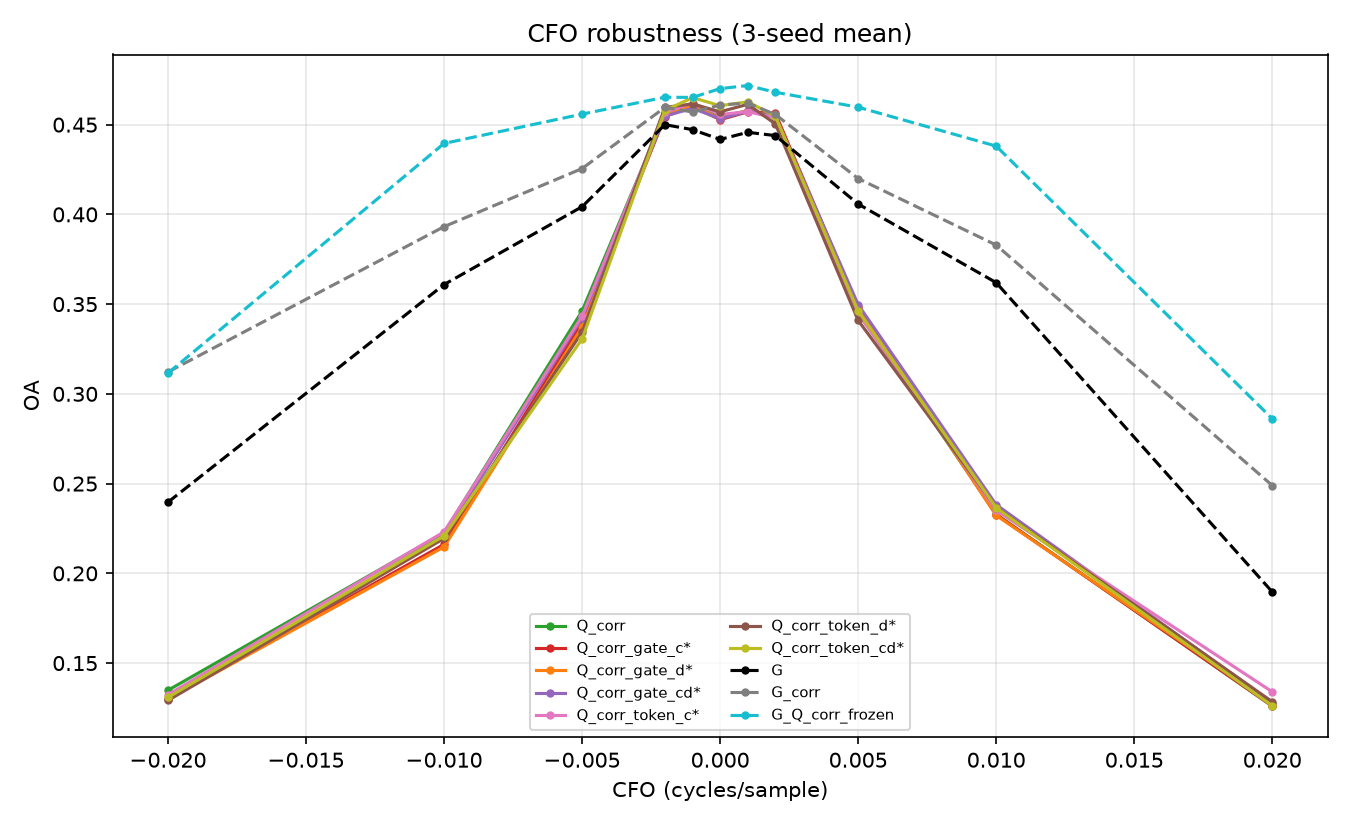

The file beside this chart, header and first rows:
variant, condition, frequency, oa_mean, oa_std
Q_corr, clean, 0.0, 0.4544, 0.005999
Q_corr, cfo0p001, 0.001, 0.4577, 0.009139
Q_corr, cfom0p001, -0.001, 0.4599, 0.006402
Q_corr, cfo0p002, 0.002, 0.455, 0.01044
Q_corr, cfom0p002, -0.002, 0.4558, 0.01201
Q_corr, cfo0p005, 0.005, 0.3459, 0.01435
Q_corr, cfom0p005, -0.005, 0.3462, 0.006623
Q_corr, cfo0p01, 0.01, 0.2329, 0.01665
Q_corr, cfom0p01, -0.01, 0.2225, 0.008554
Q_corr, cfo0p02, 0.02, 0.126, 0.009679
Q_corr, cfom0p02, -0.02, 0.1348, 0.01315
Q_corr_gate_c, clean, 0.0, 0.4528, 0.007879
Q_corr_gate_c, cfo0p001, 0.001, 0.4572, 0.01025
Q_corr_gate_c, cfom0p001, -0.001, 0.4604, 0.007141
Q_corr_gate_c, cfo0p002, 0.002, 0.4563, 0.01011
Q_corr_gate_c, cfom0p002, -0.002, 0.4545, 0.01362
Q_corr_gate_c, cfo0p005, 0.005, 0.3482, 0.004559
Q_corr_gate_c, cfom0p005, -0.005, 0.3397, 0.009172
Q_corr_gate_c, cfo0p01, 0.01, 0.2327, 0.01327
Q_corr_gate_c, cfom0p01, -0.01, 0.2161, 0.008047
Q_corr_gate_c, cfo0p02, 0.02, 0.1261, 0.007833
Q_corr_gate_c, cfom0p02, -0.02, 0.1299, 0.008838
Q_corr_gate_d, clean, 0.0, 0.4534, 0.006218
Q_corr_gate_d, cfo0p001, 0.001, 0.4579, 0.008803
Q_corr_gate_d, cfom0p001, -0.001, 0.4604, 0.01238
Q_corr_gate_d, cfo0p002, 0.002, 0.4544, 0.01154
Q_corr_gate_d, cfom0p002, -0.002, 0.456, 0.01425
Q_corr_gate_d, cfo0p005, 0.005, 0.3484, 0.01209
Q_corr_gate_d, cfom0p005, -0.005, 0.3372, 0.01249
Q_corr_gate_d, cfo0p01, 0.01, 0.2323, 0.01183
Q_corr_gate_d, cfom0p01, -0.01, 0.2147, 0.01106
Q_corr_gate_d, cfo0p02, 0.02, 0.1275, 0.008421
Q_corr_gate_d, cfom0p02, -0.02, 0.1299, 0.006267
Q_corr_gate_cd, clean, 0.0, 0.4533, 0.008662
Q_corr_gate_cd, cfo0p001, 0.001, 0.4574, 0.008725
Q_corr_gate_cd, cfom0p001, -0.001, 0.4591, 0.006966
Q_corr_gate_cd, cfo0p002, 0.002, 0.4547, 0.007833
Q_corr_gate_cd, cfom0p002, -0.002, 0.4548, 0.01725
Q_corr_gate_cd, cfo0p005, 0.005, 0.3497, 0.003057
Q_corr_gate_cd, cfom0p005, -0.005, 0.3421, 0.01227
Q_corr_gate_cd, cfo0p01, 0.01, 0.2382, 0.009963
Q_corr_gate_cd, cfom0p01, -0.01, 0.221, 0.006914
Q_corr_gate_cd, cfo0p02, 0.02, 0.1279, 0.003939
Q_corr_gate_cd, cfom0p02, -0.02, 0.1299, 0.01022
Q_corr_token_c, clean, 0.0, 0.4557, 0.004559
Q_corr_token_c, cfo0p001, 0.001, 0.4573, 0.002134
Q_corr_token_c, cfom0p001, -0.001, 0.4621, 0.004171
Q_corr_token_c, cfo0p002, 0.002, 0.4537, 0.004906
Q_corr_token_c, cfom0p002, -0.002, 0.4568, 0.01246
Q_corr_token_c, cfo0p005, 0.005, 0.3447, 0.01395
Q_corr_token_c, cfom0p005, -0.005, 0.3433, 0.02049
Q_corr_token_c, cfo0p01, 0.01, 0.235, 0.01832
Q_corr_token_c, cfom0p01, -0.01, 0.2231, 0.00424
Q_corr_token_c, cfo0p02, 0.02, 0.134, 0.006731
Q_corr_token_c, cfom0p02, -0.02, 0.1324, 0.005296
Q_corr_token_d, clean, 0.0, 0.4572, 0.00593
Q_corr_token_d, cfo0p001, 0.001, 0.4613, 0.004352
Q_corr_token_d, cfom0p001, -0.001, 0.4615, 0.002885
Q_corr_token_d, cfo0p002, 0.002, 0.4504, 0.007097
Q_corr_token_d, cfom0p002, -0.002, 0.4596, 0.008498
... 50 more rows
